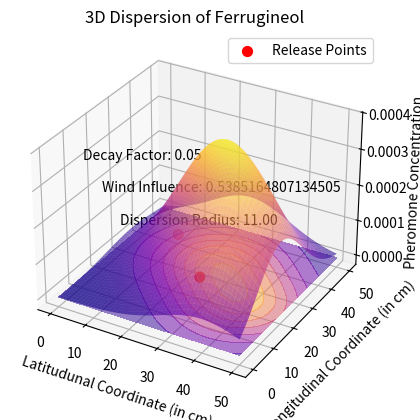

Python code for this plot:
import numpy as np
import matplotlib.pyplot as plt
import matplotlib.animation as animation
from scipy.stats import multivariate_normal
from mpl_toolkits.mplot3d import Axes3D

# Define grid size
size = 50  # Grid size (50x50 area)
x, y = np.meshgrid(np.linspace(0, size, size), np.linspace(0, size, size))

# Define pheromone release points
release_points = [(25, 25), (10, 40)]  # (x, y) coordinates

# Define wind influence (directional bias)
wind_x, wind_y = 0.5, -0.2  # Wind influence factors
wind_influence = np.sqrt(wind_x**2 + wind_y**2)

# Pheromone properties
pheromone_name = "Ferrugineol"
decay_factor = 0.05  # Rate of pheromone decay

def pheromone_dispersion(t):
    """Simulate pheromone dispersion at time step t."""
    concentration = np.zeros_like(x)
    
    for (x0, y0) in release_points:
        # Dynamic spread with wind influence
        spread_x = 5 + 0.2 * t  # Increasing spread over time
        spread_y = 5 + 0.2 * t
        mean = [x0 + wind_x * t, y0 + wind_y * t]  # Shift due to wind
        cov = [[spread_x**2, 0], [0, spread_y**2]]  # Covariance matrix (spread)
        rv = multivariate_normal(mean, cov)
        concentration += rv.pdf(np.dstack((x, y))) * np.exp(-decay_factor * t)  # Decay over time
    
    return concentration, spread_x

# 3D Visualization setup
fig = plt.figure()
ax = fig.add_subplot(111, projection='3d')
ax.set_xlabel("Latitudunal Coordinate (in cm)")
ax.set_ylabel("Longitudinal Coordinate (in cm)")
ax.set_zlabel("Pheromone Concentration")
ax.set_title(f"3D Dispersion of {pheromone_name}")

# Set initial time step
initial_time = 30  # Adjusted so it's visible
concentration, dispersion_radius = pheromone_dispersion(initial_time)
ax.plot_surface(x, y, concentration, cmap='plasma', edgecolor='none', alpha=0.6)  # Adjusted transparency
ax.contourf(x, y, concentration, zdir='z', offset=0, cmap='plasma', alpha=0.5)  # 2D projection for a gas-like effect
ax.scatter(*zip(*release_points), 0, color='red', marker='o', s=50, label="Release Points")

# Annotations
ax.text(5, 5, np.max(concentration), f"Decay Factor: {decay_factor}", color='black')
ax.text(10, 5, np.max(concentration) * 0.8, f"Wind Influence: {wind_influence}", color='black')
ax.text(15, 5, np.max(concentration) * 0.6, f"Dispersion Radius: {dispersion_radius:.2f}", color='black')
ax.legend()

plt.show()
